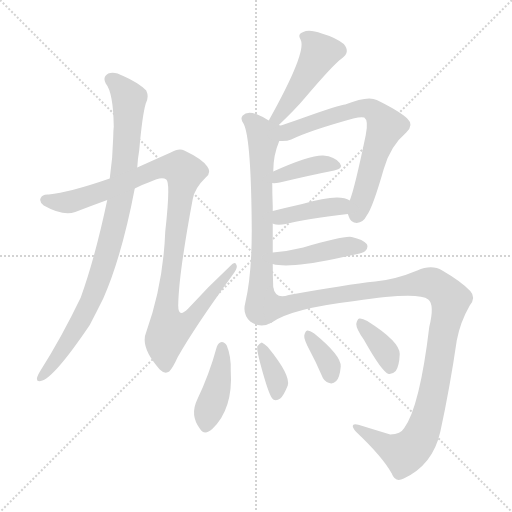
t = 0.00 s
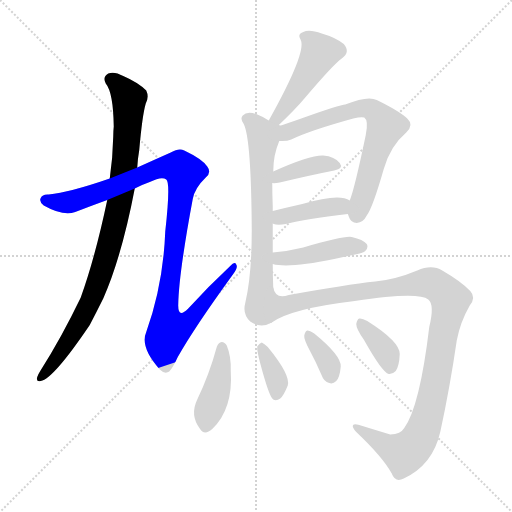
t = 2.00 s
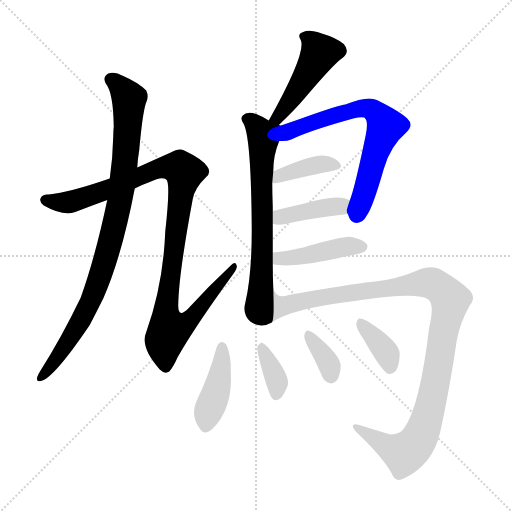
t = 3.99 s
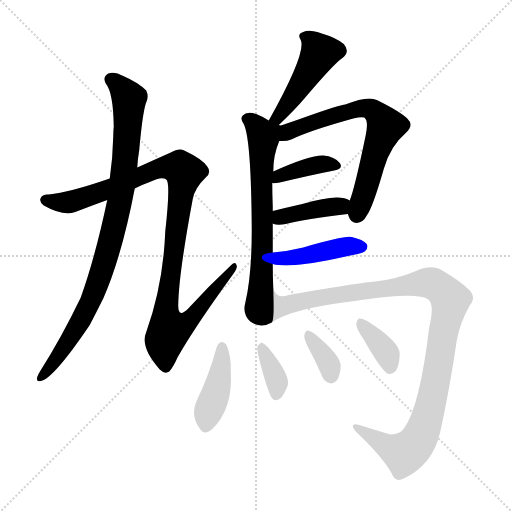
t = 5.99 s
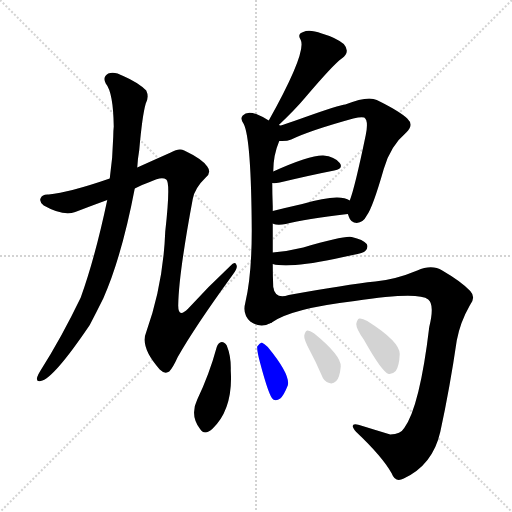
t = 7.99 s
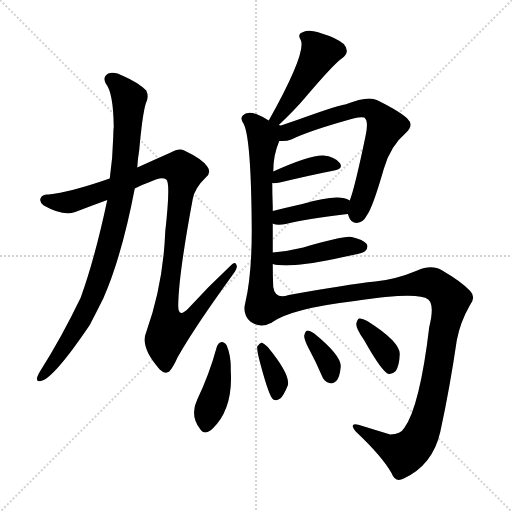
t = 9.98 s

The animated SVG that drew these frames (rendered in a browser with its animation timeline set to each time). Animation: 13 CSS @keyframes rules; one cycle of 9.98 s.

<svg version="1.1" viewBox="0 0 1024 1024" xmlns="http://www.w3.org/2000/svg">
  <g stroke="lightgray" stroke-dasharray="1,1" stroke-width="1" transform="scale(4, 4)">
    <line x1="0" y1="0" x2="256" y2="256"></line>
    <line x1="256" y1="0" x2="0" y2="256"></line>
    <line x1="128" y1="0" x2="128" y2="256"></line>
    <line x1="0" y1="128" x2="256" y2="128"></line>
  </g>
<g transform="scale(1, -1) translate(0, -900)">
   <style type="text/css">
    @keyframes keyframes0 {
      from {
       stroke: blue;
       stroke-dashoffset: 905;
       stroke-width: 128;
       }
       75% {
       animation-timing-function: step-end;
       stroke: blue;
       stroke-dashoffset: 0;
       stroke-width: 128;
       }
       to {
       stroke: black;
       stroke-width: 1024;
       }
       }
       #make-me-a-hanzi-animation-0 {
         animation: keyframes0 0.986491s both;
         animation-delay: 0.000000s;
         animation-timing-function: linear;
       }
    @keyframes keyframes1 {
      from {
       stroke: blue;
       stroke-dashoffset: 1054;
       stroke-width: 128;
       }
       77% {
       animation-timing-function: step-end;
       stroke: blue;
       stroke-dashoffset: 0;
       stroke-width: 128;
       }
       to {
       stroke: black;
       stroke-width: 1024;
       }
       }
       #make-me-a-hanzi-animation-1 {
         animation: keyframes1 1.107747s both;
         animation-delay: 0.986491s;
         animation-timing-function: linear;
       }
    @keyframes keyframes2 {
      from {
       stroke: blue;
       stroke-dashoffset: 467;
       stroke-width: 128;
       }
       60% {
       animation-timing-function: step-end;
       stroke: blue;
       stroke-dashoffset: 0;
       stroke-width: 128;
       }
       to {
       stroke: black;
       stroke-width: 1024;
       }
       }
       #make-me-a-hanzi-animation-2 {
         animation: keyframes2 0.630046s both;
         animation-delay: 2.094238s;
         animation-timing-function: linear;
       }
    @keyframes keyframes3 {
      from {
       stroke: blue;
       stroke-dashoffset: 674;
       stroke-width: 128;
       }
       69% {
       animation-timing-function: step-end;
       stroke: blue;
       stroke-dashoffset: 0;
       stroke-width: 128;
       }
       to {
       stroke: black;
       stroke-width: 1024;
       }
       }
       #make-me-a-hanzi-animation-3 {
         animation: keyframes3 0.798503s both;
         animation-delay: 2.724284s;
         animation-timing-function: linear;
       }
    @keyframes keyframes4 {
      from {
       stroke: blue;
       stroke-dashoffset: 675;
       stroke-width: 128;
       }
       69% {
       animation-timing-function: step-end;
       stroke: blue;
       stroke-dashoffset: 0;
       stroke-width: 128;
       }
       to {
       stroke: black;
       stroke-width: 1024;
       }
       }
       #make-me-a-hanzi-animation-4 {
         animation: keyframes4 0.799316s both;
         animation-delay: 3.522786s;
         animation-timing-function: linear;
       }
    @keyframes keyframes5 {
      from {
       stroke: blue;
       stroke-dashoffset: 385;
       stroke-width: 128;
       }
       56% {
       animation-timing-function: step-end;
       stroke: blue;
       stroke-dashoffset: 0;
       stroke-width: 128;
       }
       to {
       stroke: black;
       stroke-width: 1024;
       }
       }
       #make-me-a-hanzi-animation-5 {
         animation: keyframes5 0.563314s both;
         animation-delay: 4.322103s;
         animation-timing-function: linear;
       }
    @keyframes keyframes6 {
      from {
       stroke: blue;
       stroke-dashoffset: 401;
       stroke-width: 128;
       }
       57% {
       animation-timing-function: step-end;
       stroke: blue;
       stroke-dashoffset: 0;
       stroke-width: 128;
       }
       to {
       stroke: black;
       stroke-width: 1024;
       }
       }
       #make-me-a-hanzi-animation-6 {
         animation: keyframes6 0.576335s both;
         animation-delay: 4.885417s;
         animation-timing-function: linear;
       }
    @keyframes keyframes7 {
      from {
       stroke: blue;
       stroke-dashoffset: 431;
       stroke-width: 128;
       }
       58% {
       animation-timing-function: step-end;
       stroke: blue;
       stroke-dashoffset: 0;
       stroke-width: 128;
       }
       to {
       stroke: black;
       stroke-width: 1024;
       }
       }
       #make-me-a-hanzi-animation-7 {
         animation: keyframes7 0.600749s both;
         animation-delay: 5.461751s;
         animation-timing-function: linear;
       }
    @keyframes keyframes8 {
      from {
       stroke: blue;
       stroke-dashoffset: 1080;
       stroke-width: 128;
       }
       78% {
       animation-timing-function: step-end;
       stroke: blue;
       stroke-dashoffset: 0;
       stroke-width: 128;
       }
       to {
       stroke: black;
       stroke-width: 1024;
       }
       }
       #make-me-a-hanzi-animation-8 {
         animation: keyframes8 1.128906s both;
         animation-delay: 6.062500s;
         animation-timing-function: linear;
       }
    @keyframes keyframes9 {
      from {
       stroke: blue;
       stroke-dashoffset: 417;
       stroke-width: 128;
       }
       58% {
       animation-timing-function: step-end;
       stroke: blue;
       stroke-dashoffset: 0;
       stroke-width: 128;
       }
       to {
       stroke: black;
       stroke-width: 1024;
       }
       }
       #make-me-a-hanzi-animation-9 {
         animation: keyframes9 0.589355s both;
         animation-delay: 7.191406s;
         animation-timing-function: linear;
       }
    @keyframes keyframes10 {
      from {
       stroke: blue;
       stroke-dashoffset: 357;
       stroke-width: 128;
       }
       54% {
       animation-timing-function: step-end;
       stroke: blue;
       stroke-dashoffset: 0;
       stroke-width: 128;
       }
       to {
       stroke: black;
       stroke-width: 1024;
       }
       }
       #make-me-a-hanzi-animation-10 {
         animation: keyframes10 0.540527s both;
         animation-delay: 7.780762s;
         animation-timing-function: linear;
       }
    @keyframes keyframes11 {
      from {
       stroke: blue;
       stroke-dashoffset: 348;
       stroke-width: 128;
       }
       53% {
       animation-timing-function: step-end;
       stroke: blue;
       stroke-dashoffset: 0;
       stroke-width: 128;
       }
       to {
       stroke: black;
       stroke-width: 1024;
       }
       }
       #make-me-a-hanzi-animation-11 {
         animation: keyframes11 0.533203s both;
         animation-delay: 8.321289s;
         animation-timing-function: linear;
       }
    @keyframes keyframes12 {
      from {
       stroke: blue;
       stroke-dashoffset: 366;
       stroke-width: 128;
       }
       54% {
       animation-timing-function: step-end;
       stroke: blue;
       stroke-dashoffset: 0;
       stroke-width: 128;
       }
       to {
       stroke: black;
       stroke-width: 1024;
       }
       }
       #make-me-a-hanzi-animation-12 {
         animation: keyframes12 0.547852s both;
         animation-delay: 8.854492s;
         animation-timing-function: linear;
       }
</style>
<path d="M 214.5 500.0 Q 190.5 386.0 161.5 305.0 Q 122.5 224.0 80.5 158.0 Q 76.5 152.0 74.5 146.0 Q 71.5 136.0 81.5 138.0 Q 106.5 142.0 179.5 250.0 Q 192.5 275.0 206.5 303.0 Q 243.5 387.0 269.5 523.0 L 274.5 565.0 Q 275.5 583.0 278.5 600.0 Q 284.5 669.0 291.5 693.0 Q 298.5 706.0 292.5 719.0 Q 276.5 735.0 246.5 748.0 Q 228.5 758.0 216.5 753.0 Q 204.5 746.0 211.5 733.0 Q 226.5 715.0 227.5 647.0 Q 226.5 638.0 226.5 627.0 Q 225.5 584.0 219.5 543.0 L 214.5 500.0 Z" fill="lightgray"></path> 
<path d="M 269.5 523.0 Q 282.5 530.0 299.5 536.0 Q 323.5 548.0 332.5 541.0 Q 341.5 535.0 330.5 437.0 Q 326.5 331.0 292.5 236.0 Q 279.5 206.0 319.5 161.0 Q 329.5 151.0 338.5 157.0 Q 345.5 164.0 355.5 186.0 Q 389.5 246.0 466.5 352.0 Q 476.5 365.0 472.5 371.0 Q 469.5 378.0 460.5 368.0 Q 417.5 328.0 376.5 283.0 Q 355.5 262.0 356.5 291.0 Q 357.5 352.0 385.5 502.0 Q 389.5 524.0 411.5 545.0 Q 423.5 555.0 414.5 567.0 Q 404.5 582.0 368.5 599.0 Q 358.5 605.0 341.5 595.0 Q 305.5 579.0 274.5 565.0 L 219.5 543.0 Q 138.5 515.0 97.5 511.0 Q 84.5 512.0 81.5 504.0 Q 77.5 497.0 87.5 489.0 Q 126.5 467.0 150.5 476.0 Q 181.5 488.0 214.5 500.0 L 269.5 523.0 Z" fill="lightgray"></path> 
<path d="M 554.5 647.0 Q 590.5 681.0 610.5 705.0 Q 667.5 772.0 683.5 783.0 Q 701.5 796.0 687.5 812.0 Q 671.5 825.0 643.5 833.0 Q 618.5 842.0 606.5 836.0 Q 593.5 832.0 601.5 820.0 Q 613.5 795.0 537.5 659.0 C 522.5 633.0 532.5 626.0 554.5 647.0 Z" fill="lightgray"></path> 
<path d="M 545.5 395.0 Q 545.5 425.0 545.5 453.0 L 545.5 478.0 Q 545.5 482.0 545.5 487.0 Q 544.5 512.0 544.5 534.0 L 546.5 557.0 Q 546.5 590.0 558.5 618.0 C 572.5 656.0 563.5 644.0 537.5 659.0 Q 527.5 666.0 512.5 672.0 Q 493.5 678.0 485.5 669.0 Q 479.5 663.0 487.5 652.0 Q 502.5 622.0 503.5 439.0 Q 503.5 349.0 490.5 294.0 Q 484.5 272.0 500.5 257.0 Q 521.5 242.0 543.5 255.0 C 548.5 257.0 547.5 295.0 546.5 325.0 Q 545.5 349.0 545.5 372.0 L 545.5 395.0 Z" fill="lightgray"></path> 
<path d="M 695.5 472.0 Q 696.5 471.0 697.5 467.0 Q 701.5 454.0 713.5 454.0 Q 726.5 455.0 733.5 469.0 Q 745.5 485.0 767.5 562.0 Q 780.5 608.0 812.5 635.0 Q 828.5 650.0 814.5 663.0 Q 798.5 678.0 753.5 700.0 Q 735.5 709.0 690.5 691.0 Q 680.5 691.0 602.5 663.0 Q 574.5 653.0 554.5 647.0 C 525.5 638.0 528.5 617.0 558.5 618.0 Q 573.5 617.0 582.5 621.0 Q 619.5 639.0 706.5 663.0 Q 722.5 667.0 728.5 665.0 Q 737.5 659.0 731.5 630.0 Q 709.5 524.0 699.5 499.0 C 692.5 478.0 692.5 478.0 695.5 472.0 Z" fill="lightgray"></path> 
<path d="M 544.5 534.0 Q 548.5 533.0 559.5 535.0 Q 622.5 550.0 668.5 559.0 Q 687.5 563.0 679.5 574.0 Q 669.5 587.0 646.5 589.0 Q 619.5 590.0 546.5 557.0 C 519.5 545.0 514.5 536.0 544.5 534.0 Z" fill="lightgray"></path> 
<path d="M 545.5 453.0 Q 546.5 452.0 551.5 451.0 Q 560.5 450.0 571.5 452.0 Q 610.5 462.0 695.5 472.0 C 725.5 476.0 725.5 484.0 699.5 499.0 Q 678.5 514.0 604.5 492.0 Q 573.5 485.0 545.5 478.0 C 516.5 471.0 517.5 463.0 545.5 453.0 Z" fill="lightgray"></path> 
<path d="M 545.5 372.0 Q 576.5 363.0 668.5 382.0 Q 686.5 386.0 705.5 390.0 Q 727.5 394.0 730.5 398.0 Q 737.5 405.0 733.5 412.0 Q 726.5 421.0 703.5 426.0 Q 688.5 429.0 606.5 405.0 Q 578.5 398.0 545.5 395.0 C 515.5 392.0 516.5 379.0 545.5 372.0 Z" fill="lightgray"></path> 
<path d="M 543.5 255.0 Q 582.5 283.0 709.5 298.0 Q 836.5 317.0 856.5 301.0 Q 869.5 291.0 858.5 246.0 Q 839.5 87.0 808.5 44.0 Q 801.5 32.0 780.5 31.0 Q 747.5 41.0 718.5 50.0 Q 705.5 54.0 705.5 48.0 Q 705.5 44.0 712.5 36.0 Q 764.5 -13.0 783.5 -47.0 Q 790.5 -66.0 807.5 -57.0 Q 865.5 -30.0 880.5 36.0 Q 899.5 123.0 913.5 219.0 Q 920.5 256.0 939.5 289.0 Q 952.5 305.0 940.5 318.0 Q 922.5 337.0 884.5 359.0 Q 863.5 372.0 834.5 359.0 Q 791.5 341.0 750.5 337.0 Q 693.5 331.0 577.5 310.0 Q 550.5 301.0 546.5 325.0 C 525.5 346.0 517.5 241.0 543.5 255.0 Z" fill="lightgray"></path> 
<path d="M 433.5 206.0 Q 418.5 151.0 394.5 101.0 Q 379.5 70.0 399.5 43.0 Q 408.5 28.0 424.5 42.0 Q 466.5 82.0 461.5 159.0 Q 462.5 187.0 453.5 209.0 Q 449.5 216.0 443.5 216.0 Q 436.5 215.0 433.5 206.0 Z" fill="lightgray"></path> 
<path d="M 519.5 177.0 Q 538.5 105.0 546.5 101.0 Q 552.5 97.0 560.5 103.0 Q 567.5 109.0 575.5 129.0 Q 581.5 150.0 535.5 206.0 Q 528.5 213.0 523.5 215.0 Q 519.5 214.0 514.5 207.0 Q 513.5 200.0 519.5 177.0 Z" fill="lightgray"></path> 
<path d="M 618.5 201.0 Q 631.5 177.0 643.5 149.0 Q 647.5 137.0 658.5 134.0 Q 665.5 131.0 672.5 138.0 Q 679.5 145.0 681.5 167.0 Q 682.5 189.0 628.5 233.0 Q 619.5 239.0 614.5 239.0 Q 610.5 238.0 608.5 229.0 Q 607.5 222.0 618.5 201.0 Z" fill="lightgray"></path> 
<path d="M 727.5 221.0 Q 764.5 155.0 777.5 152.0 Q 784.5 151.0 791.5 158.0 Q 798.5 168.0 799.5 192.0 Q 799.5 217.0 734.5 258.0 Q 724.5 264.0 718.5 263.0 Q 714.5 262.0 712.5 252.0 Q 712.5 242.0 727.5 221.0 Z" fill="lightgray"></path> 
      <clipPath id="make-me-a-hanzi-clip-0">
      <path d="M 214.5 500.0 Q 190.5 386.0 161.5 305.0 Q 122.5 224.0 80.5 158.0 Q 76.5 152.0 74.5 146.0 Q 71.5 136.0 81.5 138.0 Q 106.5 142.0 179.5 250.0 Q 192.5 275.0 206.5 303.0 Q 243.5 387.0 269.5 523.0 L 274.5 565.0 Q 275.5 583.0 278.5 600.0 Q 284.5 669.0 291.5 693.0 Q 298.5 706.0 292.5 719.0 Q 276.5 735.0 246.5 748.0 Q 228.5 758.0 216.5 753.0 Q 204.5 746.0 211.5 733.0 Q 226.5 715.0 227.5 647.0 Q 226.5 638.0 226.5 627.0 Q 225.5 584.0 219.5 543.0 L 214.5 500.0 Z" fill="lightgray"></path>
      </clipPath>
      <path clip-path="url(#make-me-a-hanzi-clip-0)" d="M 221.5 741.0 L 257.5 703.0 L 240.5 501.0 L 206.5 365.0 L 178.5 292.0 L 123.5 196.0 L 82.5 146.0 " fill="none" id="make-me-a-hanzi-animation-0" stroke-dasharray="777 1554" stroke-linecap="round"></path>

      <clipPath id="make-me-a-hanzi-clip-1">
      <path d="M 269.5 523.0 Q 282.5 530.0 299.5 536.0 Q 323.5 548.0 332.5 541.0 Q 341.5 535.0 330.5 437.0 Q 326.5 331.0 292.5 236.0 Q 279.5 206.0 319.5 161.0 Q 329.5 151.0 338.5 157.0 Q 345.5 164.0 355.5 186.0 Q 389.5 246.0 466.5 352.0 Q 476.5 365.0 472.5 371.0 Q 469.5 378.0 460.5 368.0 Q 417.5 328.0 376.5 283.0 Q 355.5 262.0 356.5 291.0 Q 357.5 352.0 385.5 502.0 Q 389.5 524.0 411.5 545.0 Q 423.5 555.0 414.5 567.0 Q 404.5 582.0 368.5 599.0 Q 358.5 605.0 341.5 595.0 Q 305.5 579.0 274.5 565.0 L 219.5 543.0 Q 138.5 515.0 97.5 511.0 Q 84.5 512.0 81.5 504.0 Q 77.5 497.0 87.5 489.0 Q 126.5 467.0 150.5 476.0 Q 181.5 488.0 214.5 500.0 L 269.5 523.0 Z" fill="lightgray"></path>
      </clipPath>
      <path clip-path="url(#make-me-a-hanzi-clip-1)" d="M 91.5 500.0 L 149.5 498.0 L 329.5 566.0 L 360.5 564.0 L 369.5 555.0 L 333.5 296.0 L 338.5 239.0 L 362.5 247.0 L 386.5 267.0 L 467.5 367.0 " fill="none" id="make-me-a-hanzi-animation-1" stroke-dasharray="926 1852" stroke-linecap="round"></path>

      <clipPath id="make-me-a-hanzi-clip-2">
      <path d="M 554.5 647.0 Q 590.5 681.0 610.5 705.0 Q 667.5 772.0 683.5 783.0 Q 701.5 796.0 687.5 812.0 Q 671.5 825.0 643.5 833.0 Q 618.5 842.0 606.5 836.0 Q 593.5 832.0 601.5 820.0 Q 613.5 795.0 537.5 659.0 C 522.5 633.0 532.5 626.0 554.5 647.0 Z" fill="lightgray"></path>
      </clipPath>
      <path clip-path="url(#make-me-a-hanzi-clip-2)" d="M 607.5 827.0 L 629.5 811.0 L 639.5 794.0 L 601.5 728.0 L 553.5 667.0 L 555.5 657.0 " fill="none" id="make-me-a-hanzi-animation-2" stroke-dasharray="339 678" stroke-linecap="round"></path>

      <clipPath id="make-me-a-hanzi-clip-3">
      <path d="M 545.5 395.0 Q 545.5 425.0 545.5 453.0 L 545.5 478.0 Q 545.5 482.0 545.5 487.0 Q 544.5 512.0 544.5 534.0 L 546.5 557.0 Q 546.5 590.0 558.5 618.0 C 572.5 656.0 563.5 644.0 537.5 659.0 Q 527.5 666.0 512.5 672.0 Q 493.5 678.0 485.5 669.0 Q 479.5 663.0 487.5 652.0 Q 502.5 622.0 503.5 439.0 Q 503.5 349.0 490.5 294.0 Q 484.5 272.0 500.5 257.0 Q 521.5 242.0 543.5 255.0 C 548.5 257.0 547.5 295.0 546.5 325.0 Q 545.5 349.0 545.5 372.0 L 545.5 395.0 Z" fill="lightgray"></path>
      </clipPath>
      <path clip-path="url(#make-me-a-hanzi-clip-3)" d="M 495.5 662.0 L 511.5 650.0 L 526.5 621.0 L 524.5 389.0 L 516.5 281.0 L 532.5 262.0 " fill="none" id="make-me-a-hanzi-animation-3" stroke-dasharray="546 1092" stroke-linecap="round"></path>

      <clipPath id="make-me-a-hanzi-clip-4">
      <path d="M 695.5 472.0 Q 696.5 471.0 697.5 467.0 Q 701.5 454.0 713.5 454.0 Q 726.5 455.0 733.5 469.0 Q 745.5 485.0 767.5 562.0 Q 780.5 608.0 812.5 635.0 Q 828.5 650.0 814.5 663.0 Q 798.5 678.0 753.5 700.0 Q 735.5 709.0 690.5 691.0 Q 680.5 691.0 602.5 663.0 Q 574.5 653.0 554.5 647.0 C 525.5 638.0 528.5 617.0 558.5 618.0 Q 573.5 617.0 582.5 621.0 Q 619.5 639.0 706.5 663.0 Q 722.5 667.0 728.5 665.0 Q 737.5 659.0 731.5 630.0 Q 709.5 524.0 699.5 499.0 C 692.5 478.0 692.5 478.0 695.5 472.0 Z" fill="lightgray"></path>
      </clipPath>
      <path clip-path="url(#make-me-a-hanzi-clip-4)" d="M 562.5 641.0 L 580.5 638.0 L 618.5 655.0 L 725.5 684.0 L 742.5 681.0 L 763.5 662.0 L 770.5 644.0 L 713.5 470.0 " fill="none" id="make-me-a-hanzi-animation-4" stroke-dasharray="547 1094" stroke-linecap="round"></path>

      <clipPath id="make-me-a-hanzi-clip-5">
      <path d="M 544.5 534.0 Q 548.5 533.0 559.5 535.0 Q 622.5 550.0 668.5 559.0 Q 687.5 563.0 679.5 574.0 Q 669.5 587.0 646.5 589.0 Q 619.5 590.0 546.5 557.0 C 519.5 545.0 514.5 536.0 544.5 534.0 Z" fill="lightgray"></path>
      </clipPath>
      <path clip-path="url(#make-me-a-hanzi-clip-5)" d="M 551.5 539.0 L 559.5 550.0 L 625.5 569.0 L 650.5 573.0 L 671.5 568.0 " fill="none" id="make-me-a-hanzi-animation-5" stroke-dasharray="257 514" stroke-linecap="round"></path>

      <clipPath id="make-me-a-hanzi-clip-6">
      <path d="M 545.5 453.0 Q 546.5 452.0 551.5 451.0 Q 560.5 450.0 571.5 452.0 Q 610.5 462.0 695.5 472.0 C 725.5 476.0 725.5 484.0 699.5 499.0 Q 678.5 514.0 604.5 492.0 Q 573.5 485.0 545.5 478.0 C 516.5 471.0 517.5 463.0 545.5 453.0 Z" fill="lightgray"></path>
      </clipPath>
      <path clip-path="url(#make-me-a-hanzi-clip-6)" d="M 550.5 459.0 L 619.5 481.0 L 691.5 493.0 " fill="none" id="make-me-a-hanzi-animation-6" stroke-dasharray="273 546" stroke-linecap="round"></path>

      <clipPath id="make-me-a-hanzi-clip-7">
      <path d="M 545.5 372.0 Q 576.5 363.0 668.5 382.0 Q 686.5 386.0 705.5 390.0 Q 727.5 394.0 730.5 398.0 Q 737.5 405.0 733.5 412.0 Q 726.5 421.0 703.5 426.0 Q 688.5 429.0 606.5 405.0 Q 578.5 398.0 545.5 395.0 C 515.5 392.0 516.5 379.0 545.5 372.0 Z" fill="lightgray"></path>
      </clipPath>
      <path clip-path="url(#make-me-a-hanzi-clip-7)" d="M 551.5 378.0 L 675.5 404.0 L 723.5 407.0 " fill="none" id="make-me-a-hanzi-animation-7" stroke-dasharray="303 606" stroke-linecap="round"></path>

      <clipPath id="make-me-a-hanzi-clip-8">
      <path d="M 543.5 255.0 Q 582.5 283.0 709.5 298.0 Q 836.5 317.0 856.5 301.0 Q 869.5 291.0 858.5 246.0 Q 839.5 87.0 808.5 44.0 Q 801.5 32.0 780.5 31.0 Q 747.5 41.0 718.5 50.0 Q 705.5 54.0 705.5 48.0 Q 705.5 44.0 712.5 36.0 Q 764.5 -13.0 783.5 -47.0 Q 790.5 -66.0 807.5 -57.0 Q 865.5 -30.0 880.5 36.0 Q 899.5 123.0 913.5 219.0 Q 920.5 256.0 939.5 289.0 Q 952.5 305.0 940.5 318.0 Q 922.5 337.0 884.5 359.0 Q 863.5 372.0 834.5 359.0 Q 791.5 341.0 750.5 337.0 Q 693.5 331.0 577.5 310.0 Q 550.5 301.0 546.5 325.0 C 525.5 346.0 517.5 241.0 543.5 255.0 Z" fill="lightgray"></path>
      </clipPath>
      <path clip-path="url(#make-me-a-hanzi-clip-8)" d="M 547.5 318.0 L 564.5 288.0 L 664.5 310.0 L 850.5 335.0 L 875.5 328.0 L 900.5 300.0 L 862.5 93.0 L 833.5 16.0 L 808.5 -7.0 L 774.5 6.0 L 712.5 44.0 " fill="none" id="make-me-a-hanzi-animation-8" stroke-dasharray="952 1904" stroke-linecap="round"></path>

      <clipPath id="make-me-a-hanzi-clip-9">
      <path d="M 433.5 206.0 Q 418.5 151.0 394.5 101.0 Q 379.5 70.0 399.5 43.0 Q 408.5 28.0 424.5 42.0 Q 466.5 82.0 461.5 159.0 Q 462.5 187.0 453.5 209.0 Q 449.5 216.0 443.5 216.0 Q 436.5 215.0 433.5 206.0 Z" fill="lightgray"></path>
      </clipPath>
      <path clip-path="url(#make-me-a-hanzi-clip-9)" d="M 443.5 206.0 L 436.5 133.0 L 412.5 49.0 " fill="none" id="make-me-a-hanzi-animation-9" stroke-dasharray="289 578" stroke-linecap="round"></path>

      <clipPath id="make-me-a-hanzi-clip-10">
      <path d="M 519.5 177.0 Q 538.5 105.0 546.5 101.0 Q 552.5 97.0 560.5 103.0 Q 567.5 109.0 575.5 129.0 Q 581.5 150.0 535.5 206.0 Q 528.5 213.0 523.5 215.0 Q 519.5 214.0 514.5 207.0 Q 513.5 200.0 519.5 177.0 Z" fill="lightgray"></path>
      </clipPath>
      <path clip-path="url(#make-me-a-hanzi-clip-10)" d="M 524.5 204.0 L 554.5 135.0 L 552.5 109.0 " fill="none" id="make-me-a-hanzi-animation-10" stroke-dasharray="229 458" stroke-linecap="round"></path>

      <clipPath id="make-me-a-hanzi-clip-11">
      <path d="M 618.5 201.0 Q 631.5 177.0 643.5 149.0 Q 647.5 137.0 658.5 134.0 Q 665.5 131.0 672.5 138.0 Q 679.5 145.0 681.5 167.0 Q 682.5 189.0 628.5 233.0 Q 619.5 239.0 614.5 239.0 Q 610.5 238.0 608.5 229.0 Q 607.5 222.0 618.5 201.0 Z" fill="lightgray"></path>
      </clipPath>
      <path clip-path="url(#make-me-a-hanzi-clip-11)" d="M 618.5 230.0 L 659.5 168.0 L 661.5 150.0 " fill="none" id="make-me-a-hanzi-animation-11" stroke-dasharray="220 440" stroke-linecap="round"></path>

      <clipPath id="make-me-a-hanzi-clip-12">
      <path d="M 727.5 221.0 Q 764.5 155.0 777.5 152.0 Q 784.5 151.0 791.5 158.0 Q 798.5 168.0 799.5 192.0 Q 799.5 217.0 734.5 258.0 Q 724.5 264.0 718.5 263.0 Q 714.5 262.0 712.5 252.0 Q 712.5 242.0 727.5 221.0 Z" fill="lightgray"></path>
      </clipPath>
      <path clip-path="url(#make-me-a-hanzi-clip-12)" d="M 721.5 254.0 L 769.5 200.0 L 780.5 164.0 " fill="none" id="make-me-a-hanzi-animation-12" stroke-dasharray="238 476" stroke-linecap="round"></path>

</g>
</svg>
